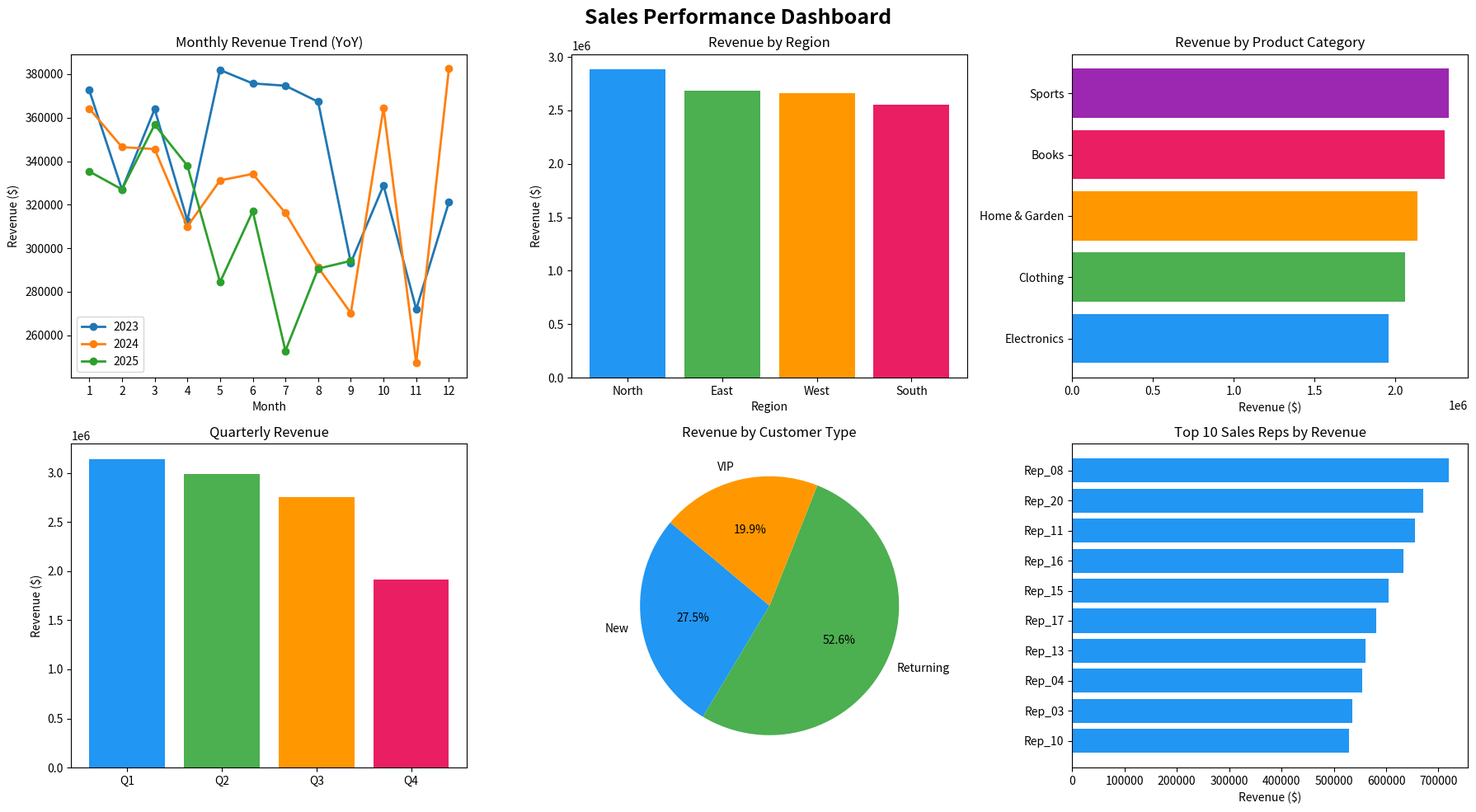

Reproduce this figure in Python.
"""
Sales Performance Dashboard
Tools: Python, SQL, Tableau-ready exports
Author: Visalakshi Polepalli
"""

import pandas as pd
import numpy as np
import matplotlib.pyplot as plt
import seaborn as sns
from datetime import datetime
import warnings
warnings.filterwarnings("ignore")

# ── 1. Generate Sample Data ───────────────────────────────────────────────────
np.random.seed(42)
n = 2000

regions = ["North", "South", "East", "West"]
categories = ["Electronics", "Clothing", "Home & Garden", "Sports", "Books"]
sales_reps = [f"Rep_{i:02d}" for i in range(1, 21)]

data = {
    "sale_id": range(1, n + 1),
    "date": pd.date_range(start="2023-01-01", periods=n, freq="12h"),
    "region": np.random.choice(regions, n),
    "product_category": np.random.choice(categories, n),
    "sales_rep": np.random.choice(sales_reps, n),
    "units_sold": np.random.randint(1, 50, n),
    "unit_price": np.round(np.random.uniform(10, 500, n), 2),
    "discount_pct": np.round(np.random.uniform(0, 0.3, n), 2),
    "customer_type": np.random.choice(["New", "Returning", "VIP"], n, p=[0.3, 0.5, 0.2]),
}

df = pd.DataFrame(data)
df["revenue"] = (df["units_sold"] * df["unit_price"] * (1 - df["discount_pct"])).round(2)
df["year"] = df["date"].dt.year
df["month"] = df["date"].dt.month
df["quarter"] = df["date"].dt.quarter
df["month_name"] = df["date"].dt.strftime("%b")

print("=" * 60)
print("SALES PERFORMANCE DASHBOARD")
print("=" * 60)
print(f"\nDataset Shape: {df.shape}")
print(f"Date Range: {df['date'].min().date()} to {df['date'].max().date()}")

# ── 2. KPI Summary ───────────────────────────────────────────────────────────
print("\n--- KPI Summary ---")
total_revenue = df["revenue"].sum()
total_units = df["units_sold"].sum()
avg_order_value = df["revenue"].mean()
top_region = df.groupby("region")["revenue"].sum().idxmax()
top_category = df.groupby("product_category")["revenue"].sum().idxmax()
top_rep = df.groupby("sales_rep")["revenue"].sum().idxmax()

print(f"Total Revenue:       ${total_revenue:,.2f}")
print(f"Total Units Sold:    {total_units:,}")
print(f"Avg Order Value:     ${avg_order_value:,.2f}")
print(f"Top Region:          {top_region}")
print(f"Top Category:        {top_category}")
print(f"Top Sales Rep:       {top_rep}")

# ── 3. YoY Trend ─────────────────────────────────────────────────────────────
yoy = df.groupby(["year", "month"])["revenue"].sum().reset_index()
yoy_pivot = yoy.pivot(index="month", columns="year", values="revenue")
print("\n--- YoY Monthly Revenue ---")
print(yoy_pivot.round(2))

# ── 4. Regional Breakdown ─────────────────────────────────────────────────────
regional = df.groupby("region").agg(
    total_revenue=("revenue", "sum"),
    total_units=("units_sold", "sum"),
    avg_discount=("discount_pct", "mean"),
    num_transactions=("sale_id", "count")
).round(2).sort_values("total_revenue", ascending=False)
print("\n--- Regional Performance ---")
print(regional)

# ── 5. Category Drill-Down ────────────────────────────────────────────────────
category_perf = df.groupby(["product_category", "quarter"])["revenue"].sum().unstack()
print("\n--- Revenue by Category & Quarter ---")
print(category_perf.round(2))

# ── 6. Visualizations ────────────────────────────────────────────────────────
fig, axes = plt.subplots(2, 3, figsize=(18, 10))
fig.suptitle("Sales Performance Dashboard", fontsize=18, fontweight="bold")

colors = ["#2196F3", "#4CAF50", "#FF9800", "#E91E63", "#9C27B0"]

# Monthly revenue trend
monthly_rev = df.groupby(["year", "month"])["revenue"].sum().reset_index()
for yr in monthly_rev["year"].unique():
    subset = monthly_rev[monthly_rev["year"] == yr]
    axes[0, 0].plot(subset["month"], subset["revenue"], marker="o", label=str(yr), linewidth=2)
axes[0, 0].set_title("Monthly Revenue Trend (YoY)")
axes[0, 0].set_xlabel("Month")
axes[0, 0].set_ylabel("Revenue ($)")
axes[0, 0].legend()
axes[0, 0].set_xticks(range(1, 13))

# Revenue by region
region_rev = df.groupby("region")["revenue"].sum().sort_values(ascending=False)
axes[0, 1].bar(region_rev.index, region_rev.values, color=colors[:4])
axes[0, 1].set_title("Revenue by Region")
axes[0, 1].set_xlabel("Region")
axes[0, 1].set_ylabel("Revenue ($)")

# Revenue by category
cat_rev = df.groupby("product_category")["revenue"].sum().sort_values(ascending=True)
axes[0, 2].barh(cat_rev.index, cat_rev.values, color=colors)
axes[0, 2].set_title("Revenue by Product Category")
axes[0, 2].set_xlabel("Revenue ($)")

# Quarterly performance
quarterly = df.groupby("quarter")["revenue"].sum()
axes[1, 0].bar(["Q1", "Q2", "Q3", "Q4"], quarterly.values, color=colors[:4])
axes[1, 0].set_title("Quarterly Revenue")
axes[1, 0].set_ylabel("Revenue ($)")

# Customer type breakdown
cust_rev = df.groupby("customer_type")["revenue"].sum()
axes[1, 1].pie(cust_rev.values, labels=cust_rev.index, autopct="%1.1f%%",
               colors=colors[:3], startangle=140)
axes[1, 1].set_title("Revenue by Customer Type")

# Top 10 Sales Reps
top_reps = df.groupby("sales_rep")["revenue"].sum().nlargest(10).sort_values()
axes[1, 2].barh(top_reps.index, top_reps.values, color="#2196F3")
axes[1, 2].set_title("Top 10 Sales Reps by Revenue")
axes[1, 2].set_xlabel("Revenue ($)")

plt.tight_layout()
plt.savefig("sales_dashboard.png", dpi=150, bbox_inches="tight")
plt.show()
print("\nPlot saved: sales_dashboard.png")

# ── 7. Export Tableau-Ready Data ─────────────────────────────────────────────
df.to_csv("sales_data.csv", index=False)
regional.to_csv("regional_summary.csv")
category_perf.to_csv("category_quarterly.csv")
print("Exported: sales_data.csv, regional_summary.csv, category_quarterly.csv")
print("\nDone!")
